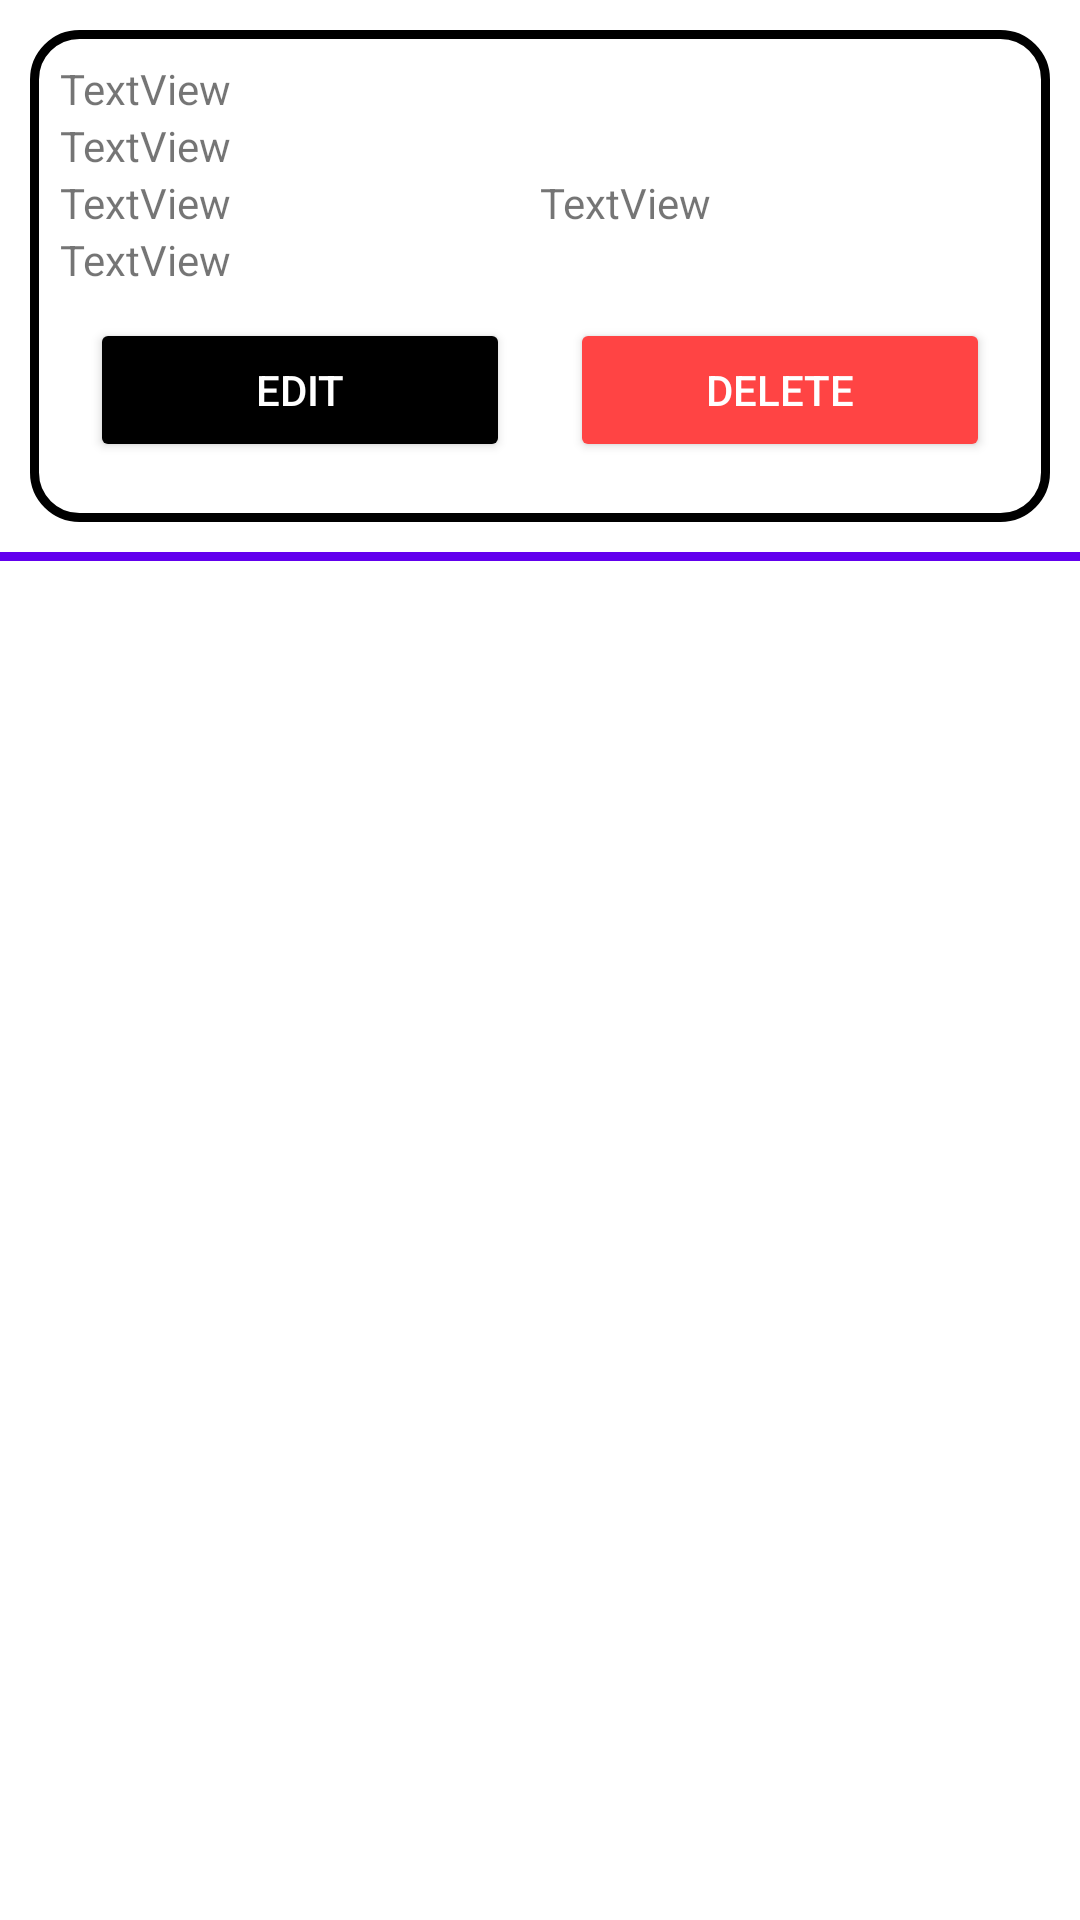

The Android layout XML behind this screen, and the referenced resources:
<!-- AndroidManifest.xml: application theme Theme.DressHub -->
<!-- res/layout/custom_card_details.xml -->
<?xml version="1.0" encoding="utf-8"?>
<LinearLayout xmlns:android="http://schemas.android.com/apk/res/android"
    xmlns:app="http://schemas.android.com/apk/res-auto"
    android:layout_width="match_parent"
    android:orientation="vertical"
    android:layout_height="match_parent">

    <LinearLayout
        android:layout_width="match_parent"
        android:layout_height="wrap_content"
        android:layout_margin="10dp"
        android:background="@drawable/btn_background"
        android:orientation="vertical"
        android:padding="10dp">

        <TextView
            android:id="@+id/uname"
            android:layout_width="match_parent"
            android:layout_height="wrap_content"
            android:text="TextView" />

        <TextView
            android:id="@+id/ucard"
            android:layout_width="match_parent"
            android:layout_height="wrap_content"
            android:text="TextView" />

        <LinearLayout
            android:layout_width="match_parent"
            android:layout_height="wrap_content"
            android:orientation="horizontal">

            <LinearLayout
                android:layout_width="0dp"
                android:layout_height="match_parent"
                android:layout_weight="1"
                android:orientation="vertical">

                <TextView
                    android:id="@+id/uexpire"
                    android:layout_width="match_parent"
                    android:layout_height="wrap_content"
                    android:text="TextView" />
            </LinearLayout>

            <LinearLayout
                android:layout_width="0dp"
                android:layout_height="match_parent"
                android:layout_weight="1"
                android:orientation="vertical">

                <TextView
                    android:id="@+id/ucsv"
                    android:layout_width="match_parent"
                    android:layout_height="wrap_content"
                    android:text="TextView" />
            </LinearLayout>
        </LinearLayout>

        <TextView
            android:id="@+id/ubank"
            android:layout_width="match_parent"
            android:layout_height="wrap_content"
            android:text="TextView" />

        <LinearLayout
            android:layout_width="match_parent"
            android:layout_height="wrap_content"
            android:orientation="horizontal">

            <LinearLayout
                android:layout_width="0dp"
                android:layout_height="match_parent"
                android:layout_weight="1"
                android:orientation="vertical">

                <Button
                    android:id="@+id/edit"
                    android:layout_width="match_parent"
                    android:layout_height="wrap_content"
                    android:layout_margin="10dp"
                    android:text="Edit"
                    android:textColor="#FFFFFF"
                    app:backgroundTint="@color/black"
                    app:cornerRadius="10dp" />
            </LinearLayout>

            <LinearLayout
                android:layout_width="0dp"
                android:layout_height="match_parent"
                android:layout_weight="1"
                android:orientation="vertical">

                <Button
                    android:id="@+id/delete"
                    android:layout_width="match_parent"
                    android:layout_height="wrap_content"
                    android:layout_margin="10dp"
                    android:text="Delete"
                    android:textColor="#FFFFFF"
                    app:backgroundTint="@android:color/holo_red_light"
                    app:cornerRadius="10dp" />
            </LinearLayout>
        </LinearLayout>
    </LinearLayout>

    <LinearLayout
        android:layout_width="match_parent"
        android:layout_height="3dp"
        android:background="@color/purple_500"
        android:orientation="vertical"></LinearLayout>
</LinearLayout>
<!-- resources referenced by this layout -->
<resources>
  <!-- drawable btn_background (drawable-v24) -->
  <shape
      xmlns:android="http://schemas.android.com/apk/res/android"
      android:shape="rectangle">
  
      <corners android:radius="15dp" />
      <solid android:color="@android:color/white" />
      <stroke
          android:width="3dp"
          android:color="@color/black" />
  </shape>
  <style name="Theme.DressHub" parent="Theme.MaterialComponents.Light.NoActionBar">
          
          <item name="colorPrimary">@color/purple_500</item>
          <item name="colorPrimaryVariant">@color/purple_700</item>
          <item name="colorOnPrimary">@color/white</item>
          
          <item name="colorSecondary">@color/teal_200</item>
          <item name="colorSecondaryVariant">@color/teal_700</item>
          <item name="colorOnSecondary">@color/black</item>
          
          <item name="android:statusBarColor" tools:targetApi="l">?attr/colorPrimaryVariant</item>
          
      </style>
  <!-- not gathered from this repository: default colours our renderer supplied (Android Studio template values) -->
  <color name="purple_500">#FF6200EE</color>
  <color name="purple_700">#FF3700B3</color>
  <color name="teal_200">#FF03DAC5</color>
  <color name="teal_700">#FF018786</color>
  <color name="black">#FF000000</color>
  <color name="white">#FFFFFFFF</color>
</resources>
